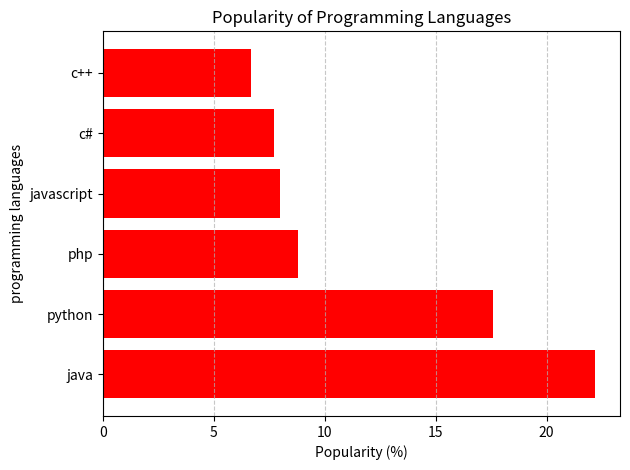

This figure's Python source:
import matplotlib.pyplot as plt

languages = ['java', 'python', 'php', 'javascript', 'c#', 'c++']
popularity = [22.2, 17.6, 8.8, 8.0,7.7, 6.7, ]  # ✅ Now 6 items

plt.barh(languages, popularity, color='red')
plt.xlabel("Popularity (%)")
plt.ylabel("programming languages")
plt.title("Popularity of Programming Languages")
plt.grid(axis='x', linestyle='--', alpha=0.7)
plt.tight_layout()
plt.savefig("pro162.png")